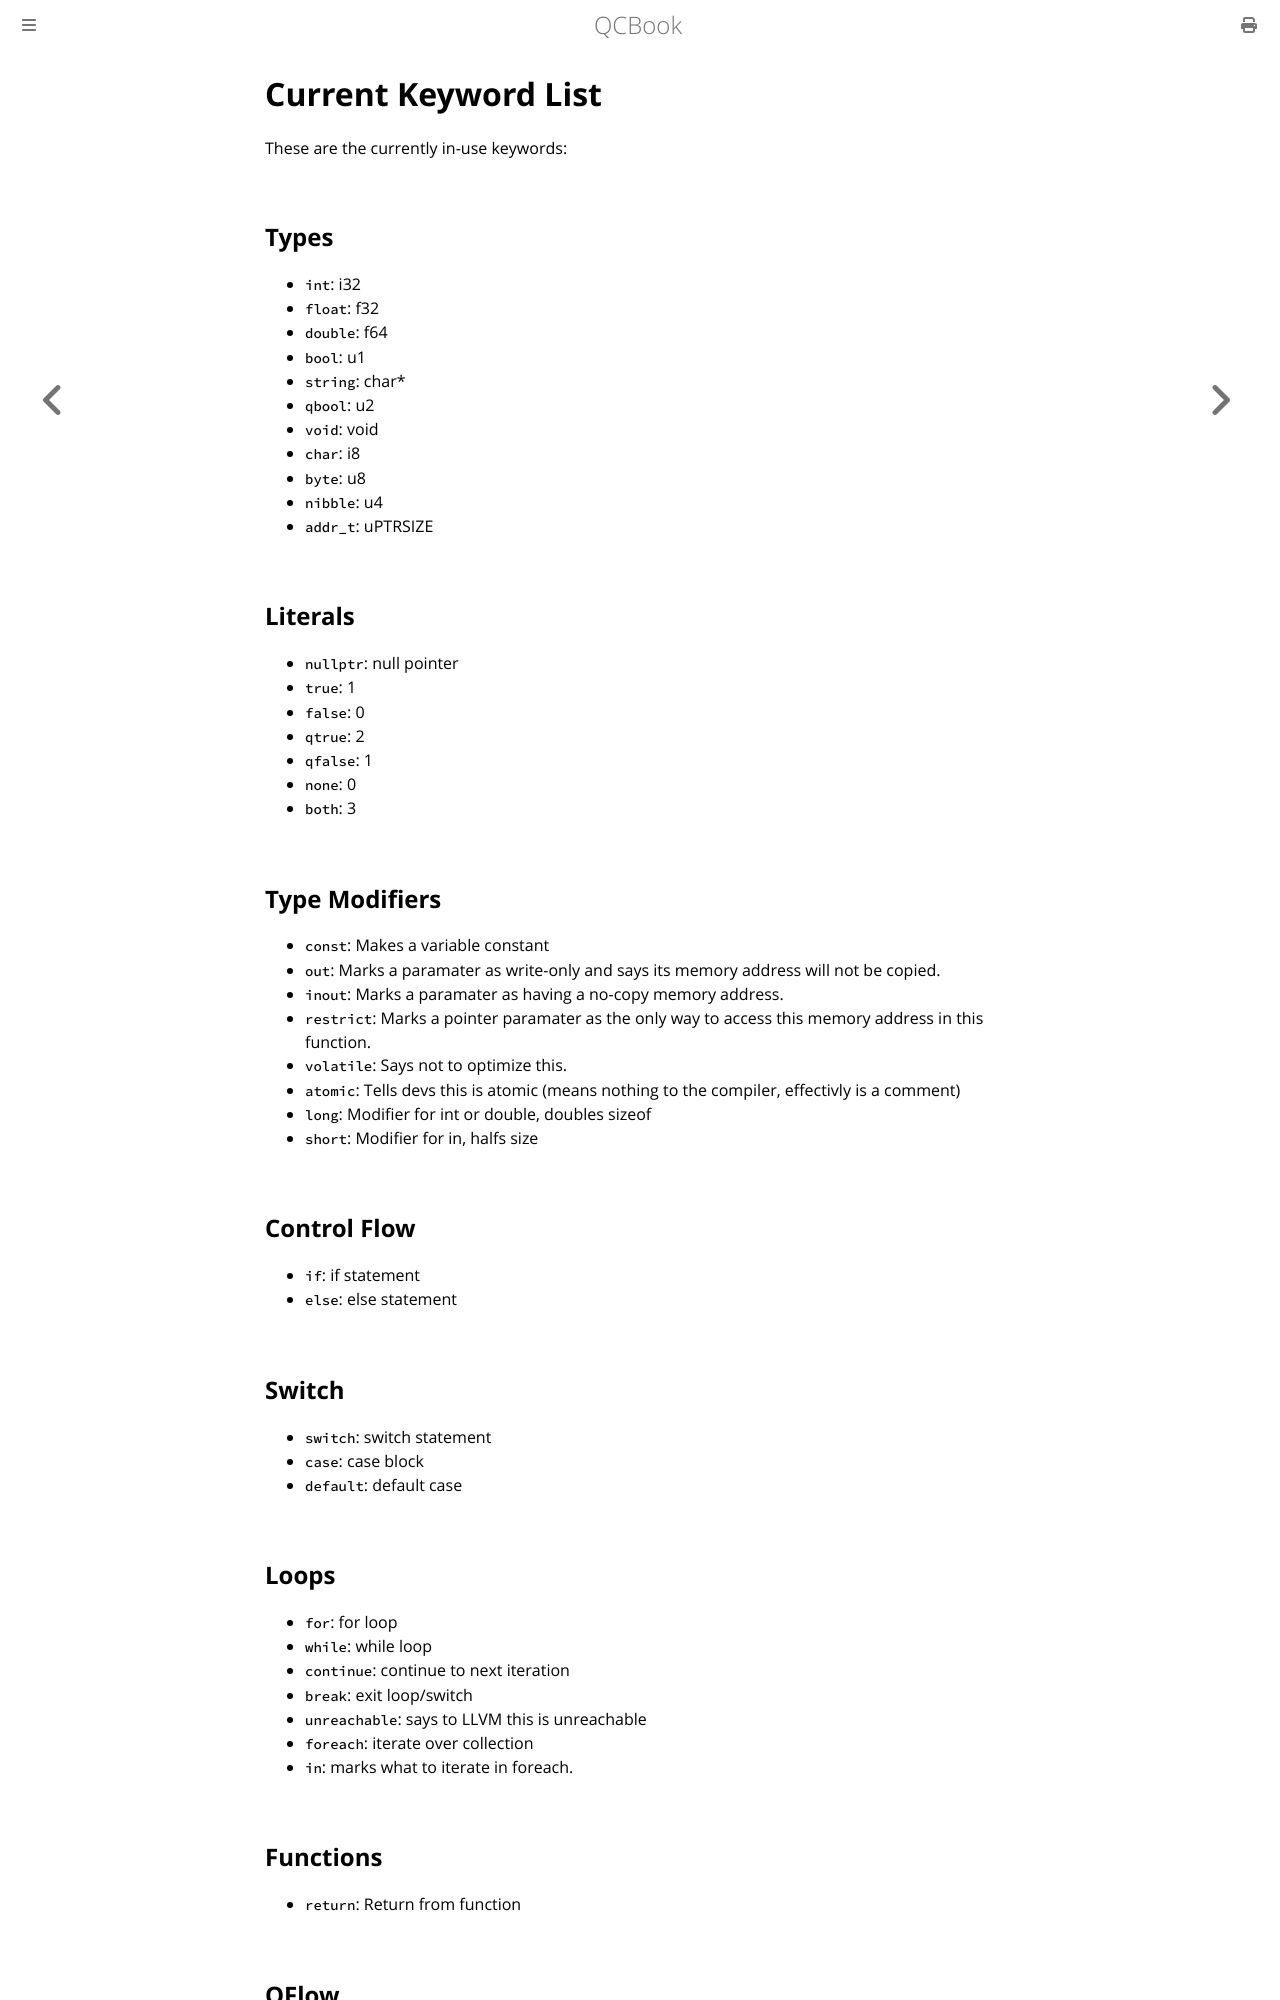

repository: Youg-Otricked/QCBook · page: appendix_a.html · generator: mdbook

# Current Keyword List

These are the currently in-use keywords:

## Types
- `int`: i32
- `float`: f32
- `double`: f64
- `bool`: u1
- `string`: char*
- `qbool`: u2
- `void`: void
- `char`: i8
- `byte`: u8
- `nibble`: u4
- `addr_t`: uPTRSIZE

## Literals
- `nullptr`: null pointer
- `true`: 1
- `false`: 0
- `qtrue`: 2
- `qfalse`: 1
- `none`: 0
- `both`: 3

## Type Modifiers
- `const`: Makes a variable constant
- `out`: Marks a paramater as write-only and says its memory address will not be copied.
- `inout`: Marks a paramater as having a no-copy memory address.
- `restrict`: Marks a pointer paramater as the only way to access this memory address in this function.
- `volatile`: Says not to optimize this.
- `atomic`: Tells devs this is atomic (means nothing to the compiler, effectivly is a comment)
- `long`: Modifier for int or double, doubles sizeof
- `short`: Modifier for in, halfs size
## Control Flow
- `if`: if statement
- `else`: else statement

## Switch
- `switch`: switch statement
- `case`: case block
- `default`: default case
## Loops
- `for`: for loop
- `while`: while loop
- `continue`: continue to next iteration
- `break`: exit loop/switch
- `unreachable`: says to LLVM this is unreachable
- `foreach`: iterate over collection
- `in`: marks what to iterate in foreach.

## Functions
- `return`: Return from function

## QFlow
- `qif`: qif statement 
- `qelse`: qelse statement
- `qelif`: qelif statement
- `qswitch`: qswitch statement
